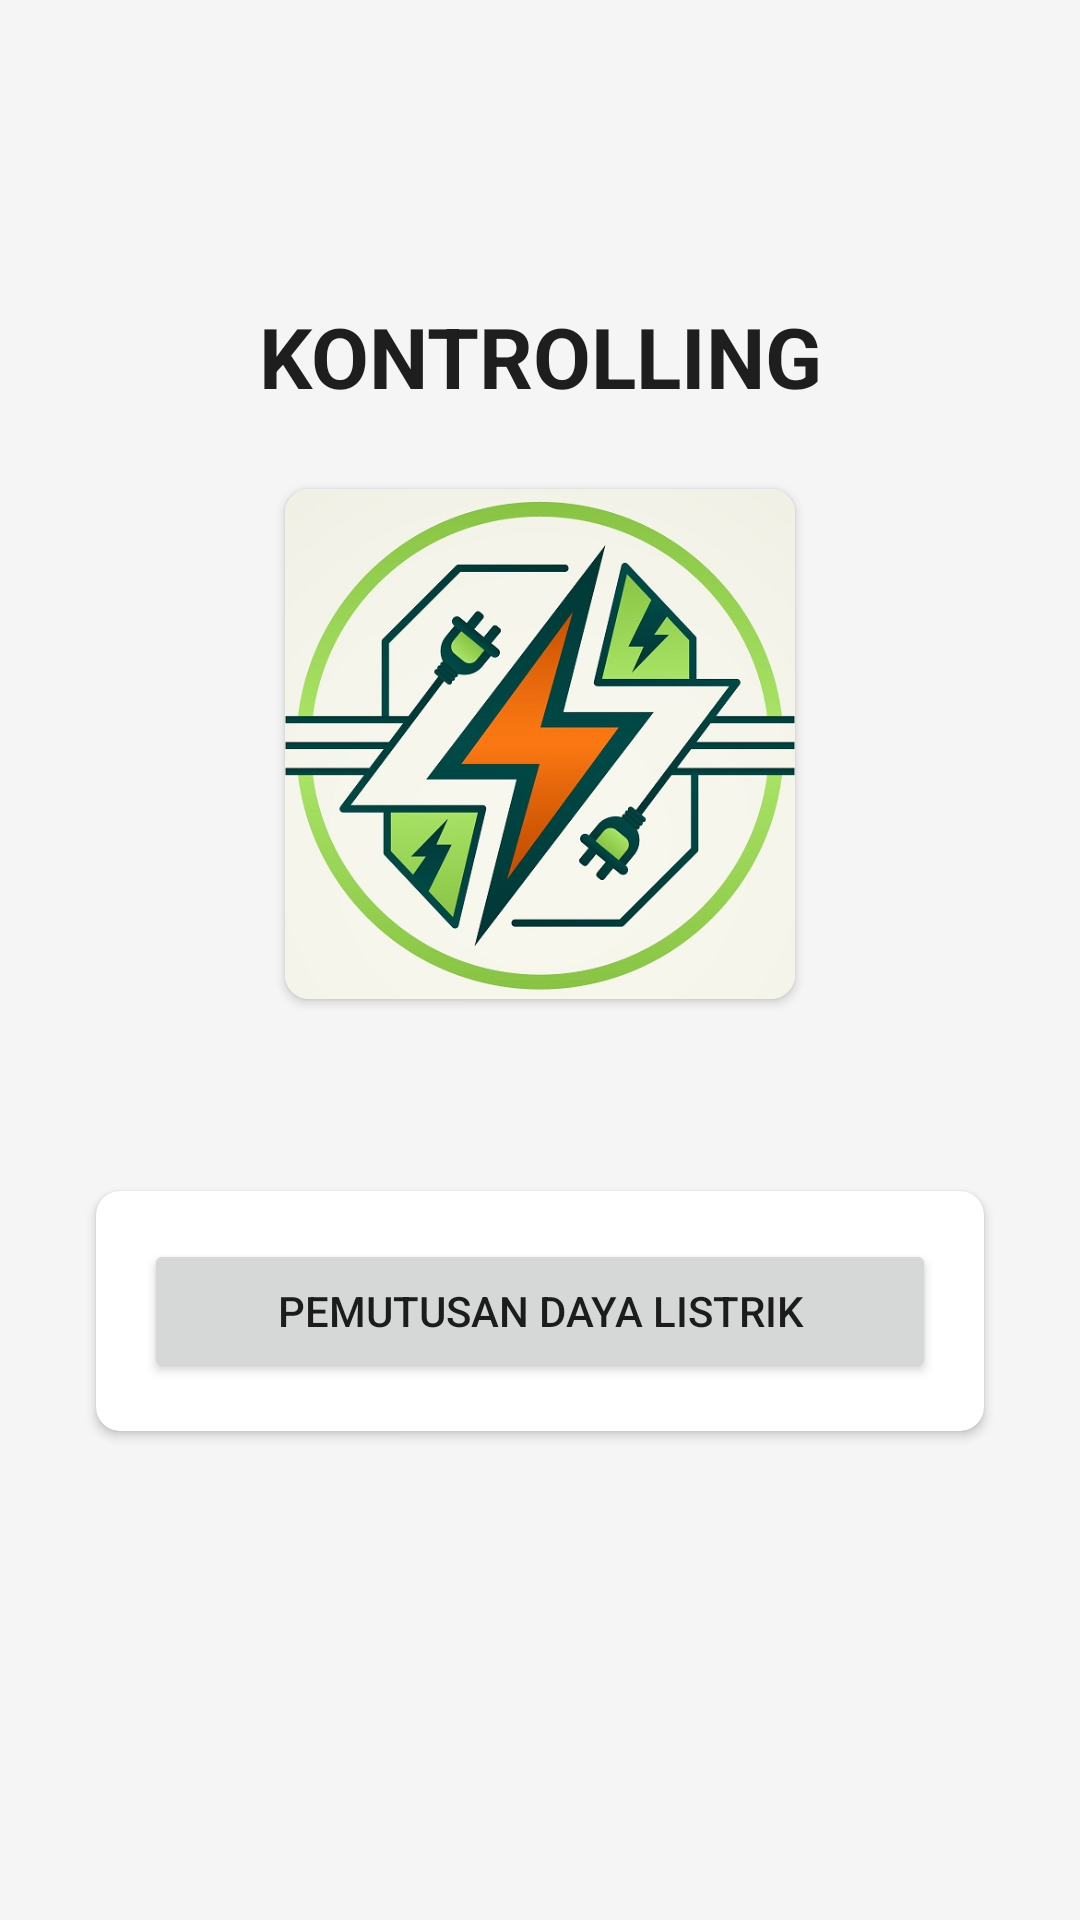

Here is an Android app screen rendered from its layout file. Give the layout XML and the strings, colors and styles it references.
<!-- AndroidManifest.xml: application theme Theme.SistemPencatatanDanPenagihanEnergiListrik -->
<!-- res/layout/activity_kontrolling.xml -->
<?xml version="1.0" encoding="utf-8"?>
<RelativeLayout xmlns:android="http://schemas.android.com/apk/res/android"
    xmlns:app="http://schemas.android.com/apk/res-auto"
    xmlns:tools="http://schemas.android.com/tools"
    android:id="@+id/main"
    android:background="#f5f5f5"
    android:layout_width="match_parent"
    android:layout_height="match_parent"
    tools:context=".KontrollingActivity">

    <LinearLayout
        android:id="@+id/topbar"
        android:layout_width="match_parent"
        android:layout_height="100dp"
        android:layout_marginTop="0dp"
        android:orientation="horizontal">

        <LinearLayout
            android:layout_width="match_parent"
            android:layout_height="match_parent"
            android:layout_weight="2">

            <ImageView
                android:id="@+id/back"
                android:layout_width="match_parent"
                android:layout_height="match_parent"
                android:padding="16dp"
                android:src="@drawable/back"/>
        </LinearLayout>

        <LinearLayout
            android:layout_width="match_parent"
            android:layout_height="match_parent"
            android:layout_weight="1">

            <ImageView
                android:layout_width="match_parent"
                android:layout_height="match_parent" />
        </LinearLayout>

        <LinearLayout
            android:layout_width="match_parent"
            android:layout_height="match_parent"
            android:layout_weight="2">
        </LinearLayout>

    </LinearLayout>

    <LinearLayout
        android:layout_below="@id/topbar"
        android:id="@+id/title"
        android:layout_width="match_parent"
        android:layout_height="wrap_content"
        android:orientation="vertical">

        <TextView
            android:layout_width="match_parent"
            android:layout_height="wrap_content"
            android:text="KONTROLLING"
            android:textAlignment="center"
            android:textColor="@color/black"
            android:textSize="28sp"
            android:textStyle="bold" />

    </LinearLayout>

    <LinearLayout
        android:layout_width="match_parent"
        android:layout_height="wrap_content"
        android:layout_centerInParent="true"
        android:orientation="vertical">

        <LinearLayout
            android:id="@+id/image"
            android:layout_width="match_parent"
            android:layout_height="wrap_content"
            android:gravity="center_horizontal"
            android:orientation="horizontal">

            <androidx.cardview.widget.CardView
                android:layout_width="wrap_content"
                android:layout_height="wrap_content"
                android:layout_gravity="center_vertical"
                android:layout_margin="16dp"
                app:cardCornerRadius="8dp">

                <ImageView
                    android:layout_width="170dp"
                    android:layout_height="170dp"
                    android:src="@drawable/gambar" />

            </androidx.cardview.widget.CardView>

        </LinearLayout>

        <LinearLayout
            android:layout_width="match_parent"
            android:layout_height="wrap_content"
            android:layout_below="@+id/image"
            android:layout_centerInParent="true"
            android:gravity="center_horizontal"
            android:orientation="horizontal"
            android:layout_marginTop="32dp"
            android:paddingHorizontal="16dp">

            <androidx.cardview.widget.CardView
                android:layout_width="match_parent"
                android:layout_height="wrap_content"
                android:layout_gravity="center_vertical"
                android:layout_margin="16dp"
                app:cardCornerRadius="8dp">

                <LinearLayout
                    android:layout_width="match_parent"
                    android:layout_height="wrap_content"
                    android:orientation="vertical"
                    android:padding="16dp">

                    <Button
                        android:id="@+id/monitoring"
                        android:layout_width="match_parent"
                        android:layout_height="wrap_content"
                        android:text="Pemutusan Daya Listrik"/>

                </LinearLayout>

            </androidx.cardview.widget.CardView>

        </LinearLayout>

    </LinearLayout>

</RelativeLayout>
<!-- resources referenced by this layout -->
<resources>
  <color name="black">#1e1e1e</color>
  <!-- drawable gambar: jpg bitmap (drawable, 79059 bytes) -->
  <style name="Theme.SistemPencatatanDanPenagihanEnergiListrik" parent="Theme.MaterialComponents.DayNight.NoActionBar">
          
          <item name="colorPrimary">@color/purple_500</item>
          <item name="colorPrimaryVariant">@color/purple_700</item>
          <item name="colorOnPrimary">@color/white</item>
          
          <item name="colorSecondary">@color/teal_200</item>
          <item name="colorSecondaryVariant">@color/teal_700</item>
          <item name="colorOnSecondary">@color/black</item>
          
          <item name="android:statusBarColor">?attr/colorPrimaryVariant</item>
          
      </style>
  <color name="purple_500">#FF6200EE</color>
  <color name="purple_700">#FF3700B3</color>
  <color name="white">#e8e8e8</color>
  <color name="teal_200">#FF03DAC5</color>
  <color name="teal_700">#FF018786</color>
</resources>
